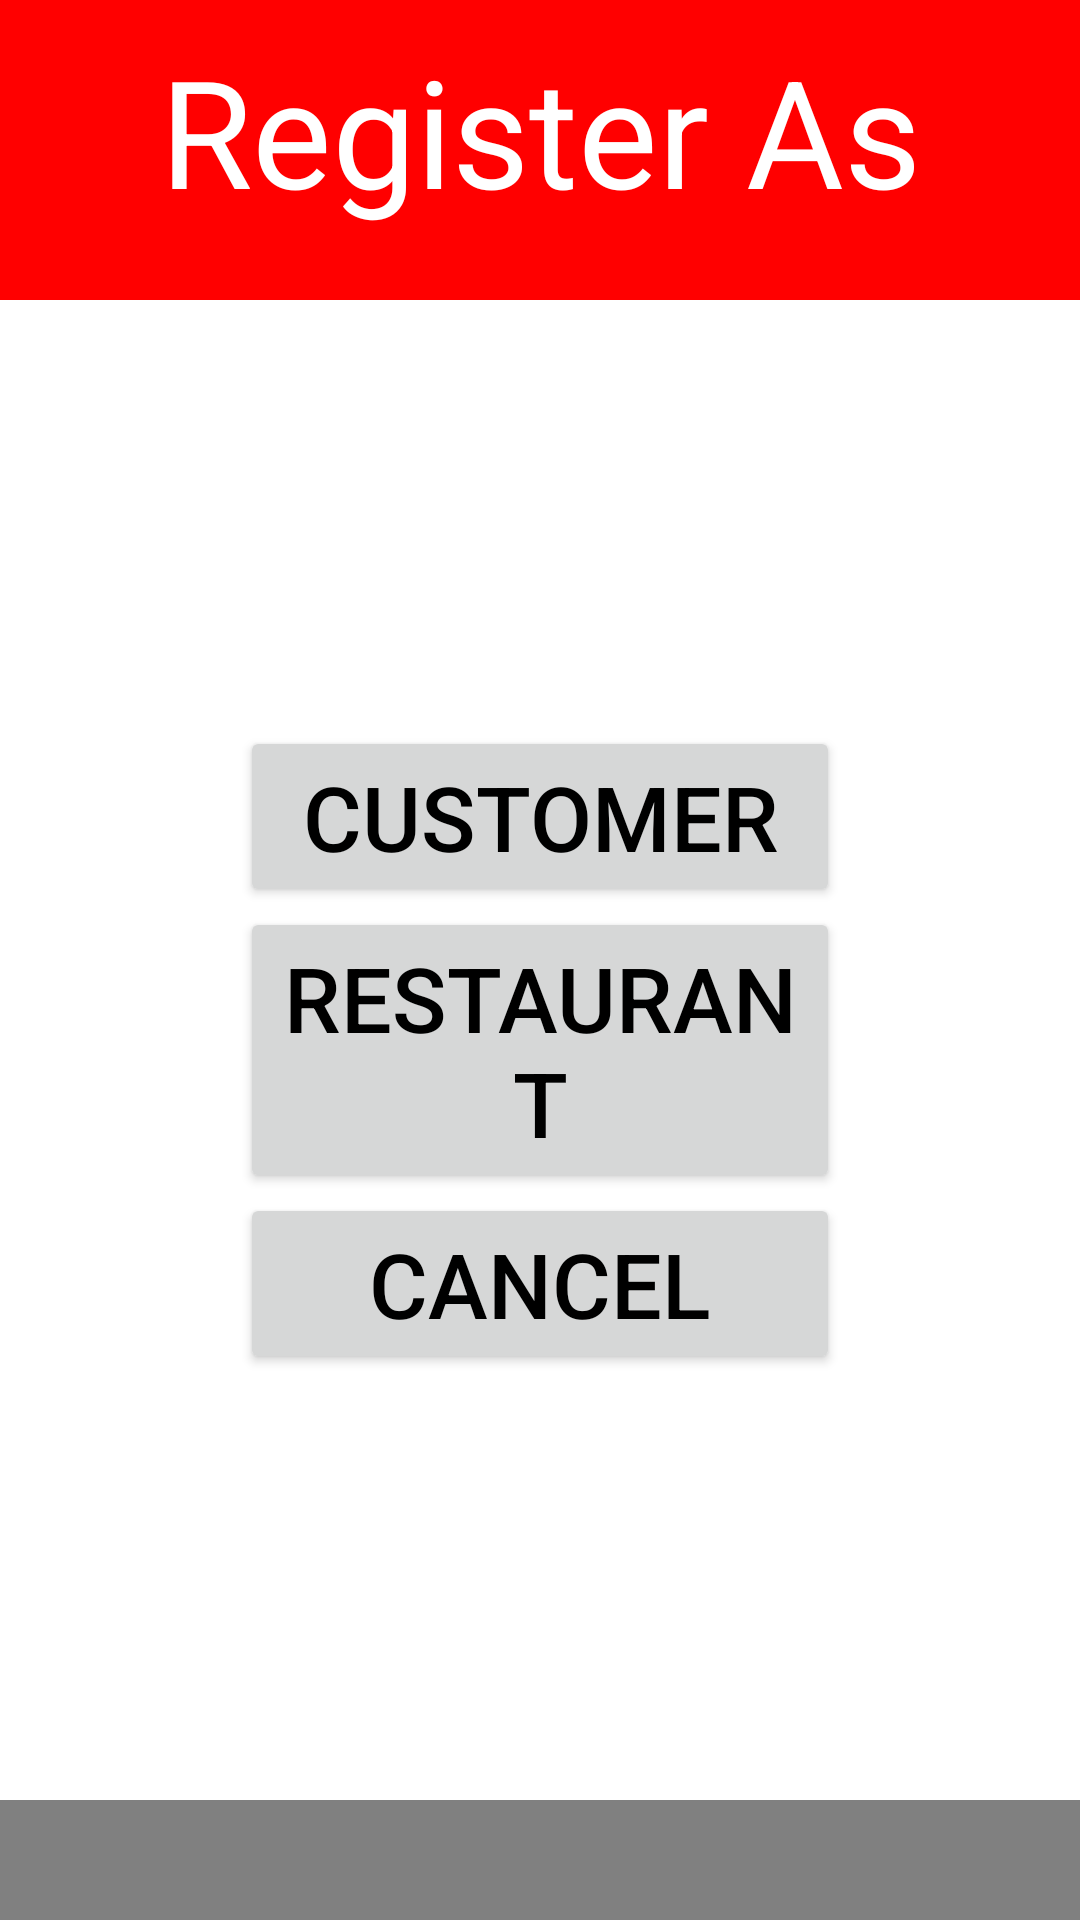

Produce the Android XML layout that renders to this screen, including the resource entries it uses.
<!-- AndroidManifest.xml: application theme Theme.Assignmentgroup -->
<!-- res/layout/activity_register_as.xml -->
<?xml version="1.0" encoding="utf-8"?>
<LinearLayout xmlns:android="http://schemas.android.com/apk/res/android"
    xmlns:app="http://schemas.android.com/apk/res-auto"
    xmlns:tools="http://schemas.android.com/tools"
    android:id="@+id/main"
    android:layout_width="match_parent"
    android:layout_height="match_parent"
    android:orientation="vertical"
    tools:context=".RegisterAs">
    <LinearLayout
        android:layout_width="match_parent"
        android:layout_height="100sp"
        android:orientation="vertical"
        android:background="@color/red"
        android:padding="10sp"
        >
        <TextView
            android:layout_width="match_parent"
            android:layout_height="wrap_content"
            android:text="Register As"
            android:textSize="50sp"
            android:gravity="center"
            android:textColor="@color/white"
            />
    </LinearLayout>
    <LinearLayout
        android:layout_width="match_parent"
        android:layout_height="650sp"
        android:orientation="vertical"
        android:background="@color/grey"
        >
        <LinearLayout
            android:layout_width="match_parent"
            android:layout_height="500sp"
            android:orientation="vertical"
            android:background="@color/white"
            android:gravity="center"
            android:padding="30sp"
            >
            <Button
                android:layout_width="200sp"
                android:layout_height="wrap_content"
                android:text="Customer"
                android:textSize="30sp"
                android:gravity="center"
                android:textColor="@color/black"
                android:onClick="registerAsCustomer"
                />
            <Button
                android:layout_width="200sp"
                android:layout_height="wrap_content"
                android:text="Restaurant"
                android:textSize="30sp"
                android:gravity="center"
                android:textColor="@color/black"
                android:onClick="registerAsRestaurant"
                />
            <Button
                android:layout_width="200sp"
                android:layout_height="wrap_content"
                android:text="Cancel"
                android:textSize="30sp"
                android:gravity="center"
                android:textColor="@color/black"
                android:onClick="cancel"
                />
        </LinearLayout>
    </LinearLayout>
</LinearLayout>
<!-- resources referenced by this layout -->
<resources>
  <color name="black">#FF000000</color>
  <color name="grey">#FF808080</color>
  <color name="red">#FFFF0000</color>
  <color name="white">#FFFFFFFF</color>
  <style name="Theme.Assignmentgroup" parent="Base.Theme.Assignmentgroup">
          <item name="android:navigationBarColor">@android:color/transparent</item>
          <item name="android:statusBarColor">@android:color/transparent</item>
          <item name="android:windowLightStatusBar">?attr/isLightTheme</item>
      </style>
  <style name="Base.Theme.Assignmentgroup" parent="Theme.Material3.DayNight.NoActionBar">
          
          
      </style>
</resources>
